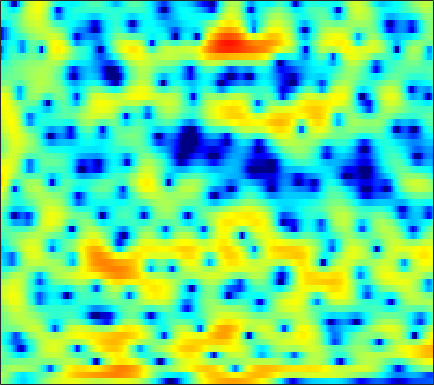

The data file committed next to this chart (first rows):
0.96538, 0.43072, -0.35695, -1.2258, -1.9202, -2.885, -3.8624, -4.5826, -5.4532, -6.0993, -6.3838, -6.3335, -5.9134, -5.2019, -4.5584, -3.6515, -2.7161, -2.0445, -1.2209, -0.46971, 0.22939, 0.71637, 1.3125, 1.8573
2.046, 1.546, 0.8021, -0.04256, -0.7489, -1.784, -2.913, -3.774, -4.847, -5.635, -5.94, -5.822, -5.313, -4.606, -4.052, -3.362, -2.783, -2.41, -1.983, -1.605, -1.232, -0.9221, -0.4197, 0.1981
-0.4053, 0.1536, 0.7148, 1.097, 1.287, 1.437, 1.494, 1.494, 1.456, 1.386, 1.287, 1.204, 1.046, 0.8265, 0.6026, 0.1928, -0.3937, -0.9876, -2.056, -3.57, -5.728, -7.915, -11.44, -11.9
-2.041, -1.623, -1.201, -0.9151, -0.7728, -0.6471, -0.5733, -0.5385, -0.492, -0.4379, -0.3644, -0.2992, -0.1966, -0.1049, -0.03387, 0.03285, 0.06565, 0.06298, 0.02872, -0.02964, -0.08943, -0.1168, -0.09496, 0.0219
-0.4164, -0.8007, -1.392, -2.095, -2.685, -3.553, -4.468, -5.126, -5.809, -6.052, -5.728, -5.151, -4.119, -2.979, -2.152, -1.133, -0.2551, 0.3223, 0.9873, 1.523, 1.945, 2.193, 2.437, 2.59
-0.939, -1.66, -2.756, -4.031, -5.13, -6.868, -9.024, -11.06, -14.55, -18, -15.93, -12.57, -8.847, -5.968, -4.232, -2.329, -0.7854, 0.1667, 1.224, 2.059, 2.707, 3.082, 3.441, 3.637
-3.07, -3.871, -5.175, -6.711, -8.004, -9.773, -11.22, -11.78, -11.59, -10.53, -8.986, -7.682, -5.913, -4.209, -3.021, -1.602, -0.377, 0.407, 1.285, 1.976, 2.493, 2.784, 3.07, 3.246
-3.077, -3.413, -4.224, -5.506, -6.832, -9.086, -11.55, -12.42, -10.83, -8.028, -5.523, -3.953, -2.2, -0.7754, 0.09524, 1.015, 1.688, 2.044, 2.326, 2.405, 2.319, 2.159, 1.872, 1.587
-1.653, -1.19, -0.8084, -0.6327, -0.5711, -0.5264, -0.4242, -0.259, 0.07952, 0.5378, 1.078, 1.493, 2.002, 2.42, 2.644, 2.796, 2.758, 2.575, 2.104, 1.32, 0.1512, -1.06, -3.258, -6.474
-1.335, -0.789, -0.1647, 0.3534, 0.681, 1.043, 1.348, 1.543, 1.76, 1.935, 2.072, 2.144, 2.17, 2.107, 1.997, 1.756, 1.393, 1.03, 0.4, -0.4073, -1.403, -2.276, -3.573, -4.893
-1.135, -0.5317, 0.1899, 0.8014, 1.191, 1.602, 1.896, 2.042, 2.14, 2.137, 2.034, 1.899, 1.645, 1.312, 1.019, 0.5863, 0.116, -0.2502, -0.7457, -1.239, -1.729, -2.076, -2.488, -2.817
-0.7357, 0.1531, 1.135, 1.896, 2.337, 2.753, 2.986, 3.041, 2.964, 2.721, 2.302, 1.883, 1.204, 0.4128, -0.227, -1.109, -1.942, -2.463, -2.972, -3.24, -3.328, -3.31, -3.244, -3.178
0.6895, 1.651, 2.671, 3.421, 3.818, 4.14, 4.236, 4.162, 3.86, 3.315, 2.518, 1.735, 0.4187, -1.254, -2.784, -5.263, -8.163, -10.23, -11.25, -9.782, -7.796, -6.587, -5.431, -4.725
2.136, 2.757, 3.445, 3.962, 4.229, 4.41, 4.375, 4.207, 3.773, 3.091, 2.16, 1.275, -0.1979, -2.024, -3.654, -6.196, -9.098, -11.07, -11.91, -10.48, -8.561, -7.345, -6.17, -5.494
2.047, 2.518, 3.069, 3.495, 3.717, 3.87, 3.833, 3.67, 3.269, 2.638, 1.783, 0.99, -0.2455, -1.661, -2.787, -4.281, -5.575, -6.292, -6.806, -6.72, -6.209, -5.71, -4.999, -4.424
0.4541, 1.147, 1.942, 2.565, 2.913, 3.208, 3.316, 3.267, 3.02, 2.541, 1.797, 1.065, -0.1761, -1.784, -3.272, -5.695, -8.694, -11.11, -12.56, -10.52, -7.745, -6.004, -4.156, -2.773
-2.522, -1.462, -0.3735, 0.4597, 0.9409, 1.437, 1.784, 1.943, 2.014, 1.916, 1.598, 1.189, 0.3738, -0.7603, -1.877, -3.762, -6.022, -7.62, -8.475, -7.112, -4.976, -3.501, -1.883, -0.6447
-4.626, -4.09, -3.562, -3.18, -2.893, -2.438, -1.831, -1.299, -0.5828, 0.06319, 0.5739, 0.8019, 0.9119, 0.8265, 0.6433, 0.2967, -0.03968, -0.2232, -0.3288, -0.2259, 0.0527, 0.3387, 0.7402, 1.096
-6.022, -6.404, -7.298, -8.786, -10.17, -11.24, -9.565, -7.233, -4.332, -2.075, -0.4151, 0.5303, 1.461, 2.05, 2.327, 2.528, 2.564, 2.509, 2.383, 2.21, 2.025, 1.881, 1.682, 1.495
-6.965, -7.106, -7.734, -8.996, -10.32, -11.44, -9.569, -7.035, -3.954, -1.48, 0.3685, 1.434, 2.507, 3.209, 3.533, 3.725, 3.654, 3.442, 2.988, 2.341, 1.54, 0.8751, 0.00841, -0.677
-7.444, -6.223, -5.072, -4.239, -3.699, -2.916, -1.981, -1.161, 0.004319, 1.119, 2.124, 2.769, 3.418, 3.842, 4.002, 3.974, 3.669, 3.243, 2.34, 1.004, -0.9178, -2.86, -6.355, -10.66
-5.331, -4.333, -3.197, -2.266, -1.64, -0.89, -0.196, 0.3002, 0.9611, 1.562, 2.11, 2.468, 2.835, 3.092, 3.179, 3.13, 2.868, 2.502, 1.737, 0.6139, -0.9124, -2.341, -4.563, -6.468
-2.935, -2.514, -2.013, -1.579, -1.298, -0.9649, -0.6476, -0.4168, -0.1267, 0.1916, 0.51, 0.7389, 1.07, 1.378, 1.581, 1.809, 1.931, 1.938, 1.828, 1.551, 1.129, 0.7457, 0.2186, -0.2767
-1.526, -1.517, -1.659, -1.908, -2.141, -2.435, -2.66, -2.756, -2.81, -2.792, -2.716, -2.591, -2.278, -1.756, -1.202, -0.3362, 0.563, 1.19, 1.895, 2.418, 2.737, 2.85, 2.855, 2.693
-1.077, -1.674, -2.837, -4.364, -5.698, -7.437, -8.571, -8.795, -8.536, -8.456, -8.897, -9.652, -10.9, -10.47, -8.423, -5.175, -2.388, -0.699, 1.052, 2.348, 3.264, 3.738, 4.106, 4.223
-0.8139, -1.895, -3.877, -6.724, -9.73, -16.14, -24.95, -18.2, -13.43, -11.48, -11.23, -11.94, -13.61, -13.4, -10.72, -6.68, -3.452, -1.554, 0.4115, 1.877, 2.944, 3.519, 4.026, 4.273
0.4, -0.5382, -1.988, -3.61, -4.86, -6.327, -7.276, -7.518, -7.372, -6.971, -6.524, -6.165, -5.544, -4.709, -3.869, -2.587, -1.231, -0.2775, 0.8604, 1.8, 2.52, 2.917, 3.274, 3.427
1.81, 1.016, -0.1079, -1.249, -2.051, -2.964, -3.605, -3.88, -3.943, -3.765, -3.378, -2.988, -2.392, -1.719, -1.194, -0.4841, 0.1928, 0.6608, 1.207, 1.638, 1.943, 2.09, 2.171, 2.135
3.318, 2.376, 0.9638, -0.5825, -1.742, -3.117, -4, -4.222, -3.918, -3.187, -2.306, -1.641, -0.8427, -0.1251, 0.3179, 0.8136, 1.168, 1.347, 1.472, 1.46, 1.339, 1.196, 0.956, 0.7095
5.354, 4.179, 2.196, -0.4043, -2.995, -7.927, -15.1, -13.3, -7.449, -3.99, -1.799, -0.6351, 0.5018, 1.282, 1.684, 2.004, 2.093, 2.008, 1.672, 1.092, 0.277, -0.4467, -1.415, -2.151
6.473, 5.526, 3.967, 2.057, 0.42, -1.81, -3.383, -3.624, -2.834, -1.658, -0.6144, -0.01329, 0.6003, 0.9952, 1.19, 1.281, 1.172, 0.9122, 0.2678, -0.822, -2.551, -4.457, -8.328, -14.98
5.961, 5.466, 4.674, 3.754, 3.019, 2.05, 1.171, 0.6117, -0.0382, -0.5909, -1.124, -1.497, -1.916, -2.126, -2.131, -1.969, -1.784, -1.735, -1.896, -2.437, -3.404, -4.412, -5.992, -7.279
5.055, 4.961, 4.708, 4.304, 3.901, 3.23, 2.385, 1.641, 0.4124, -1.146, -3.175, -5.059, -8.026, -10.07, -9.498, -7.135, -5.021, -3.871, -2.866, -2.343, -2.165, -2.196, -2.333, -2.474
3.16, 3.526, 3.83, 3.917, 3.828, 3.494, 2.889, 2.236, 1.059, -0.5463, -2.703, -4.789, -8.152, -10.72, -9.99, -7.225, -4.884, -3.601, -2.423, -1.669, -1.23, -1.047, -0.9426, -0.9439
0.1282, 1.102, 2.093, 2.749, 3.036, 3.158, 3.006, 2.706, 2.111, 1.296, 0.3361, -0.412, -1.32, -1.938, -2.165, -2.152, -1.948, -1.755, -1.541, -1.412, -1.381, -1.404, -1.484, -1.591
-1.995, -0.5628, 0.9154, 1.975, 2.536, 3.009, 3.205, 3.198, 3.003, 2.644, 2.166, 1.76, 1.197, 0.6428, 0.2554, -0.2479, -0.7361, -1.121, -1.651, -2.228, -2.812, -3.232, -3.706, -4.043
-1.588, -0.2954, 1.112, 2.196, 2.801, 3.359, 3.652, 3.727, 3.633, 3.372, 2.968, 2.589, 2.011, 1.352, 0.8151, 0.01722, -0.8883, -1.663, -2.867, -4.283, -5.898, -7.178, -8.663, -9.41
-0.1541, 0.8853, 2.065, 2.977, 3.48, 3.913, 4.088, 4.05, 3.823, 3.403, 2.837, 2.345, 1.619, 0.8517, 0.2297, -0.6471, -1.662, -2.562, -4.061, -6.074, -8.961, -12.09, -19.62, -30.4
1.006, 2.022, 3.113, 3.881, 4.255, 4.47, 4.377, 4.101, 3.49, 2.613, 1.541, 0.6699, -0.4555, -1.393, -1.907, -2.401, -2.831, -3.226, -3.929, -4.932, -6.224, -7.287, -8.562, -9.173
1.788, 2.887, 3.946, 4.597, 4.827, 4.804, 4.393, 3.827, 2.676, 1.019, -1.238, -3.412, -6.807, -9.372, -8.997, -6.99, -5.287, -4.468, -3.869, -3.675, -3.708, -3.812, -3.955, -3.998
2.665, 3.485, 4.226, 4.6, 4.643, 4.403, 3.81, 3.137, 1.856, 0.1061, -2.249, -4.518, -8.216, -11.06, -10.44, -7.976, -6.026, -5.075, -4.363, -4.039, -3.932, -3.884, -3.721, -3.437
3.829, 4.144, 4.36, 4.324, 4.139, 3.68, 3.009, 2.384, 1.439, 0.384, -0.7381, -1.573, -2.543, -3.245, -3.538, -3.752, -3.963, -4.225, -4.844, -5.795, -6.92, -7.542, -7.516, -6.471
4.804, 4.789, 4.582, 4.132, 3.633, 2.764, 1.742, 0.9444, 0.03313, -0.5721, -0.8261, -0.861, -0.8287, -0.8227, -0.902, -1.169, -1.746, -2.481, -3.999, -6.492, -10.86, -17.48, -20.46, -10.52
4.494, 4.411, 4.024, 3.263, 2.384, 0.7319, -1.606, -3.894, -7.097, -7.579, -5.035, -3.128, -1.26, -0.05333, 0.4861, 0.8133, 0.7403, 0.4306, -0.3122, -1.335, -2.438, -3.041, -3.231, -2.669
1.83, 1.993, 1.865, 1.309, 0.5744, -0.9005, -3.072, -5.19, -8.18, -8.461, -5.702, -3.633, -1.518, -0.04708, 0.7214, 1.372, 1.692, 1.767, 1.687, 1.463, 1.19, 0.9957, 0.7853, 0.6474
-0.9975, -0.5215, -0.202, -0.2008, -0.3682, -0.7794, -1.31, -1.671, -1.997, -1.94, -1.491, -0.981, -0.2364, 0.4597, 0.9166, 1.392, 1.708, 1.846, 1.924, 1.888, 1.758, 1.601, 1.335, 0.9843
-2.224, -1.746, -1.273, -0.9618, -0.8148, -0.6979, -0.6249, -0.5814, -0.4725, -0.2933, -0.04013, 0.1916, 0.541, 0.888, 1.123, 1.402, 1.619, 1.728, 1.802, 1.8, 1.708, 1.578, 1.308, 0.9008
-2.693, -2.367, -1.941, -1.541, -1.276, -0.9604, -0.6858, -0.5098, -0.2704, -0.0416, 0.1924, 0.3689, 0.6095, 0.8479, 1.005, 1.186, 1.337, 1.432, 1.525, 1.579, 1.589, 1.556, 1.421, 1.164
-3.977, -3.648, -3.091, -2.479, -2.056, -1.578, -1.215, -1.001, -0.7699, -0.5673, -0.3481, -0.1747, 0.05866, 0.2751, 0.4031, 0.5182, 0.5854, 0.6371, 0.7419, 0.9224, 1.182, 1.399, 1.657, 1.827
-8.678, -7.249, -5.328, -3.843, -3.058, -2.408, -2.149, -2.123, -2.261, -2.353, -2.215, -1.908, -1.396, -0.9535, -0.7482, -0.7685, -1.123, -1.509, -1.879, -1.638, -0.6501, 0.321, 1.612, 2.625
-12.49, -9.269, -6.307, -4.473, -3.656, -3.232, -3.567, -4.417, -6.429, -9.271, -9.994, -7.815, -4.695, -2.708, -1.981, -1.979, -3.241, -5.418, -11.84, -16.89, -5.787, -1.873, 1.35, 3.33
-7.664, -7.353, -6.372, -5.331, -4.69, -4.255, -4.454, -5.139, -6.807, -9.025, -9.376, -7.465, -4.598, -2.523, -1.591, -1.054, -1.19, -1.598, -2.152, -1.88, -0.5151, 0.7898, 2.399, 3.61
-14.69, -13.18, -10.18, -7.742, -6.369, -5.041, -4.203, -3.802, -3.471, -3.113, -2.598, -2.058, -1.194, -0.3597, 0.1818, 0.7338, 1.085, 1.276, 1.507, 1.775, 2.121, 2.41, 2.751, 2.985
-15.02, -13.32, -10.18, -7.644, -6.18, -4.641, -3.448, -2.706, -1.861, -1.122, -0.4313, 0.0582, 0.69, 1.262, 1.636, 2.035, 2.317, 2.448, 2.543, 2.542, 2.444, 2.314, 2.05, 1.692
-6.331, -6.174, -5.635, -4.846, -4.189, -3.308, -2.437, -1.817, -0.9879, -0.2046, 0.5508, 1.086, 1.72, 2.263, 2.591, 2.904, 3.073, 3.088, 2.948, 2.627, 2.115, 1.599, 0.7627, -0.2241
-3.254, -3.33, -3.378, -3.329, -3.207, -2.906, -2.418, -1.918, -1.113, -0.1981, 0.74, 1.417, 2.232, 2.902, 3.294, 3.652, 3.79, 3.744, 3.447, 2.863, 1.96, 1.041, -0.5536, -2.622
-2.196, -2.63, -3.348, -4.213, -4.882, -5.55, -5.582, -4.985, -3.61, -1.93, -0.3015, 0.796, 2.063, 3.069, 3.647, 4.181, 4.425, 4.415, 4.137, 3.518, 2.523, 1.494, -0.3281, -2.811
-2.444, -3.235, -4.73, -6.918, -9.317, -14.58, -23.02, -16.07, -9.278, -5.226, -2.387, -0.7179, 1.054, 2.422, 3.213, 3.962, 4.398, 4.511, 4.394, 3.967, 3.229, 2.477, 1.223, -0.2852
